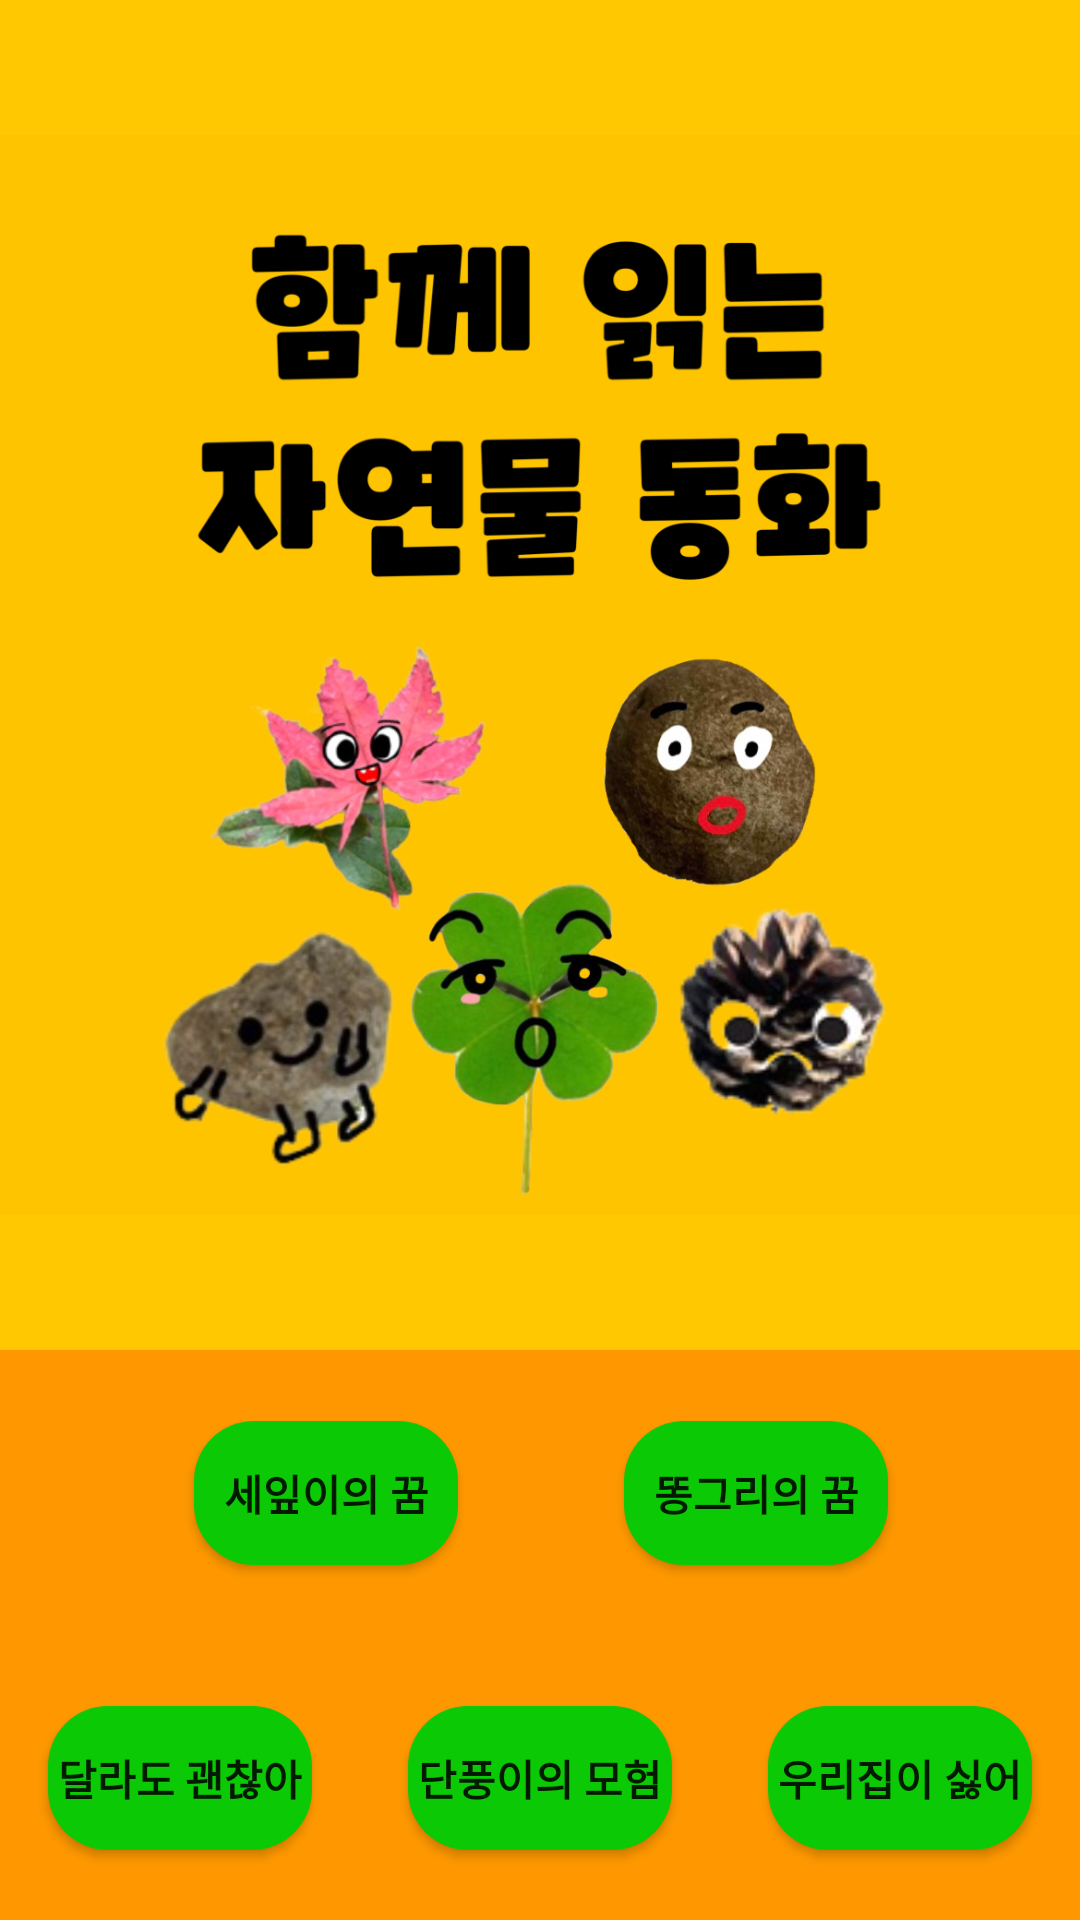

The Android layout XML behind this screen, and the referenced resources:
<!-- AndroidManifest.xml: application theme Theme.Book -->
<!-- res/layout/activity_main.xml -->
<?xml version="1.0" encoding="utf-8"?>
<androidx.constraintlayout.widget.ConstraintLayout xmlns:android="http://schemas.android.com/apk/res/android"
    xmlns:app="http://schemas.android.com/apk/res-auto"
    xmlns:tools="http://schemas.android.com/tools"
    android:layout_width="match_parent"
    android:layout_height="match_parent"
    android:addStatesFromChildren="true"
    android:background="#FFC800"
    android:orientation="vertical"
    tools:context=".MainActivity">

    <LinearLayout
        android:layout_width="match_parent"
        android:layout_height="match_parent"
        android:orientation="vertical">

        <ImageView
            android:id="@+id/imageView"
            android:layout_width="wrap_content"
            android:layout_height="450dp"
            android:background="#FFC800"
            app:srcCompat="@drawable/aaa" />

        <androidx.constraintlayout.widget.ConstraintLayout
            android:layout_width="match_parent"
            android:layout_height="match_parent"
            android:layout_weight="1"
            android:background="#FF9800">

            <Button
                android:id="@+id/button"
                android:layout_width="wrap_content"
                android:layout_height="wrap_content"
                android:layout_gravity="center_vertical|center_horizontal"
                android:layout_marginStart="64dp"
                android:layout_marginEnd="24dp"
                android:background="@drawable/color_change"
                android:text="세잎이의 꿈"
                android:textStyle="bold"
                app:layout_constraintBottom_toBottomOf="parent"
                app:layout_constraintEnd_toStartOf="@+id/button2"
                app:layout_constraintHorizontal_bias="0.018"
                app:layout_constraintStart_toStartOf="parent"
                app:layout_constraintTop_toTopOf="parent" />

            <Button
                android:id="@+id/button2"
                android:layout_width="wrap_content"
                android:layout_height="wrap_content"
                android:layout_marginEnd="64dp"
                android:background="@drawable/color_change"
                android:gravity="center"
                android:text="똥그리의 꿈"
                android:textStyle="bold"
                app:layout_constraintBottom_toBottomOf="parent"
                app:layout_constraintEnd_toEndOf="parent"
                app:layout_constraintTop_toTopOf="parent" />

        </androidx.constraintlayout.widget.ConstraintLayout>

        <androidx.constraintlayout.widget.ConstraintLayout
            android:layout_width="match_parent"
            android:layout_height="match_parent"
            android:layout_weight="1"
            android:background="#FF9800">

            <Button
                android:id="@+id/button5"
                android:layout_width="wrap_content"
                android:layout_height="wrap_content"
                android:layout_gravity="center"
                android:layout_marginEnd="16dp"
                android:background="@drawable/color_change"
                android:text="우리집이 싫어"
                android:textStyle="bold"
                app:layout_constraintBottom_toBottomOf="parent"
                app:layout_constraintEnd_toEndOf="parent"
                app:layout_constraintTop_toTopOf="parent" />

            <Button
                android:id="@+id/button4"
                android:layout_width="wrap_content"
                android:layout_height="wrap_content"
                android:layout_gravity="center"
                android:background="@drawable/color_change"
                android:text="단풍이의 모험"
                android:textStyle="bold"
                app:layout_constraintBottom_toBottomOf="parent"
                app:layout_constraintEnd_toEndOf="parent"
                app:layout_constraintStart_toStartOf="parent"
                app:layout_constraintTop_toTopOf="parent" />

            <Button
                android:id="@+id/button3"
                android:layout_width="wrap_content"
                android:layout_height="wrap_content"
                android:layout_marginStart="16dp"
                android:background="@drawable/color_change"
                android:gravity="center"
                android:text="달라도 괜찮아"
                android:textStyle="bold"
                app:layout_constraintBottom_toBottomOf="parent"
                app:layout_constraintStart_toStartOf="parent"
                app:layout_constraintTop_toTopOf="parent" />

        </androidx.constraintlayout.widget.ConstraintLayout>

    </LinearLayout>

</androidx.constraintlayout.widget.ConstraintLayout>
<!-- resources referenced by this layout -->
<resources>
  <!-- drawable aaa: png bitmap (drawable, 694305 bytes) -->
  <!-- drawable color_change (drawable) -->
  <?xml version="1.0" encoding="utf-8"?>
  <selector xmlns:android="http://schemas.android.com/apk/res/android">
      <item android:state_enabled="false">
          <shape>
              <solid android:color="@color/jin_green"></solid>
              <corners android:radius="20dp"></corners>
          </shape>
      </item>
      <item android:state_pressed="true">
          <shape>
              <solid android:color="#CEFBC9"></solid>
              <corners android:radius="10dp"></corners>
          </shape>
      </item>
  </selector>
  <style name="Theme.Book" parent="Theme.AppCompat.DayNight.DarkActionBar">
          
          <item name="colorPrimary">@color/jin_green</item>
          <item name="colorPrimaryVariant">@color/black</item>
          <item name="colorOnPrimary">@color/white</item>
          
          <item name="colorSecondary">@color/black</item>
          <item name="colorSecondaryVariant">@color/black</item>
          <item name="colorOnSecondary">@color/black</item>
          
          <item name="android:statusBarColor" tools:targetApi="l">?attr/colorPrimaryVariant</item>
          
          <item name="actionBarStyle">@style/MyActionBar</item>
      </style>
  <color name="jin_green">#0BC904</color>
  <color name="black">#FF000000</color>
  <color name="white">#FFFFFFFF</color>
  <style name="MyActionBar" parent="@style/Widget.AppCompat.ActionBar.Solid">
          <item name="titleTextStyle">@style/MyTitleTextStyle</item>
      </style>
  <style name="MyTitleTextStyle" parent="@style/TextAppearance.AppCompat.Widget.ActionBar.Title">
          <item name="android:textColor">@color/black</item>
          <item name="android:textStyle">bold</item>
      </style>
</resources>
